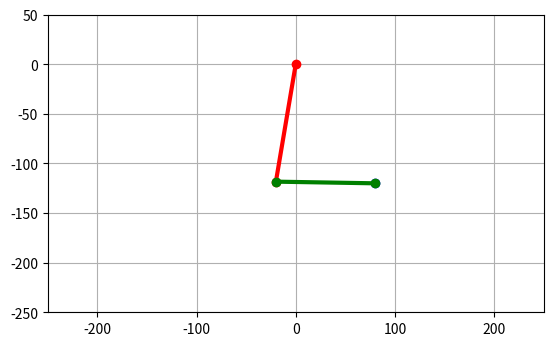

Recreate this plot in Python.
import numpy as np
import matplotlib.pyplot as plt

# -------------------------
# LEG PARAMETERS (mm)
# -------------------------
L1 = 120   # upper leg (femur)
L2 = 100   # lower leg (tibia)

# starting foot position
x = 80
y = -120

# -------------------------
# INVERSE KINEMATICS
# -------------------------
def inverse_kinematics(x, y, L1, L2):
    r = np.sqrt(x**2 + y**2)

    if r > (L1 + L2) or r < abs(L1 - L2):
        return None, None

    theta2 = np.arccos((r**2 - L1**2 - L2**2) / (2 * L1 * L2))
    theta1 = np.arctan2(y, x) - np.arccos((r**2 + L1**2 - L2**2) / (2 * r * L1))

    return theta1, theta2

# -------------------------
# FORWARD KINEMATICS
# -------------------------
def forward_kinematics(theta1, theta2, L1, L2):
    x1 = L1 * np.cos(theta1)
    y1 = L1 * np.sin(theta1)

    x2 = x1 + L2 * np.cos(theta1 + theta2)
    y2 = y1 + L2 * np.sin(theta1 + theta2)

    return (x1, y1), (x2, y2)

# -------------------------
# PLOT SETUP
# -------------------------
fig, ax = plt.subplots()
ax.set_xlim(-250, 250)
ax.set_ylim(-250, 50)
ax.set_aspect('equal')
ax.grid()

line1, = ax.plot([], [], 'r-o', linewidth=3)
line2, = ax.plot([], [], 'g-o', linewidth=3)
target = ax.scatter([], [], c='blue')

# -------------------------
# UPDATE FUNCTION (KEYBOARD)
# -------------------------
def update(event):
    global x, y
    step = 5

    if event.key == 'up':
        y += step
    elif event.key == 'down':
        y -= step
    elif event.key == 'left':
        x -= step
    elif event.key == 'right':
        x += step

    theta1, theta2 = inverse_kinematics(x, y, L1, L2)
    if theta1 is None:
        return

    (jx, jy), (fx, fy) = forward_kinematics(theta1, theta2, L1, L2)

    line1.set_data([0, jx], [0, jy])
    line2.set_data([jx, fx], [jy, fy])
    target.set_offsets([x, y])

    fig.canvas.draw_idle()

fig.canvas.mpl_connect('key_press_event', update)

# -------------------------
# INITIAL DRAW
# -------------------------
theta1, theta2 = inverse_kinematics(x, y, L1, L2)
(jx, jy), (fx, fy) = forward_kinematics(theta1, theta2, L1, L2)

line1.set_data([0, jx], [0, jy])
line2.set_data([jx, fx], [jy, fy])
target.set_offsets([x, y])

plt.show()
